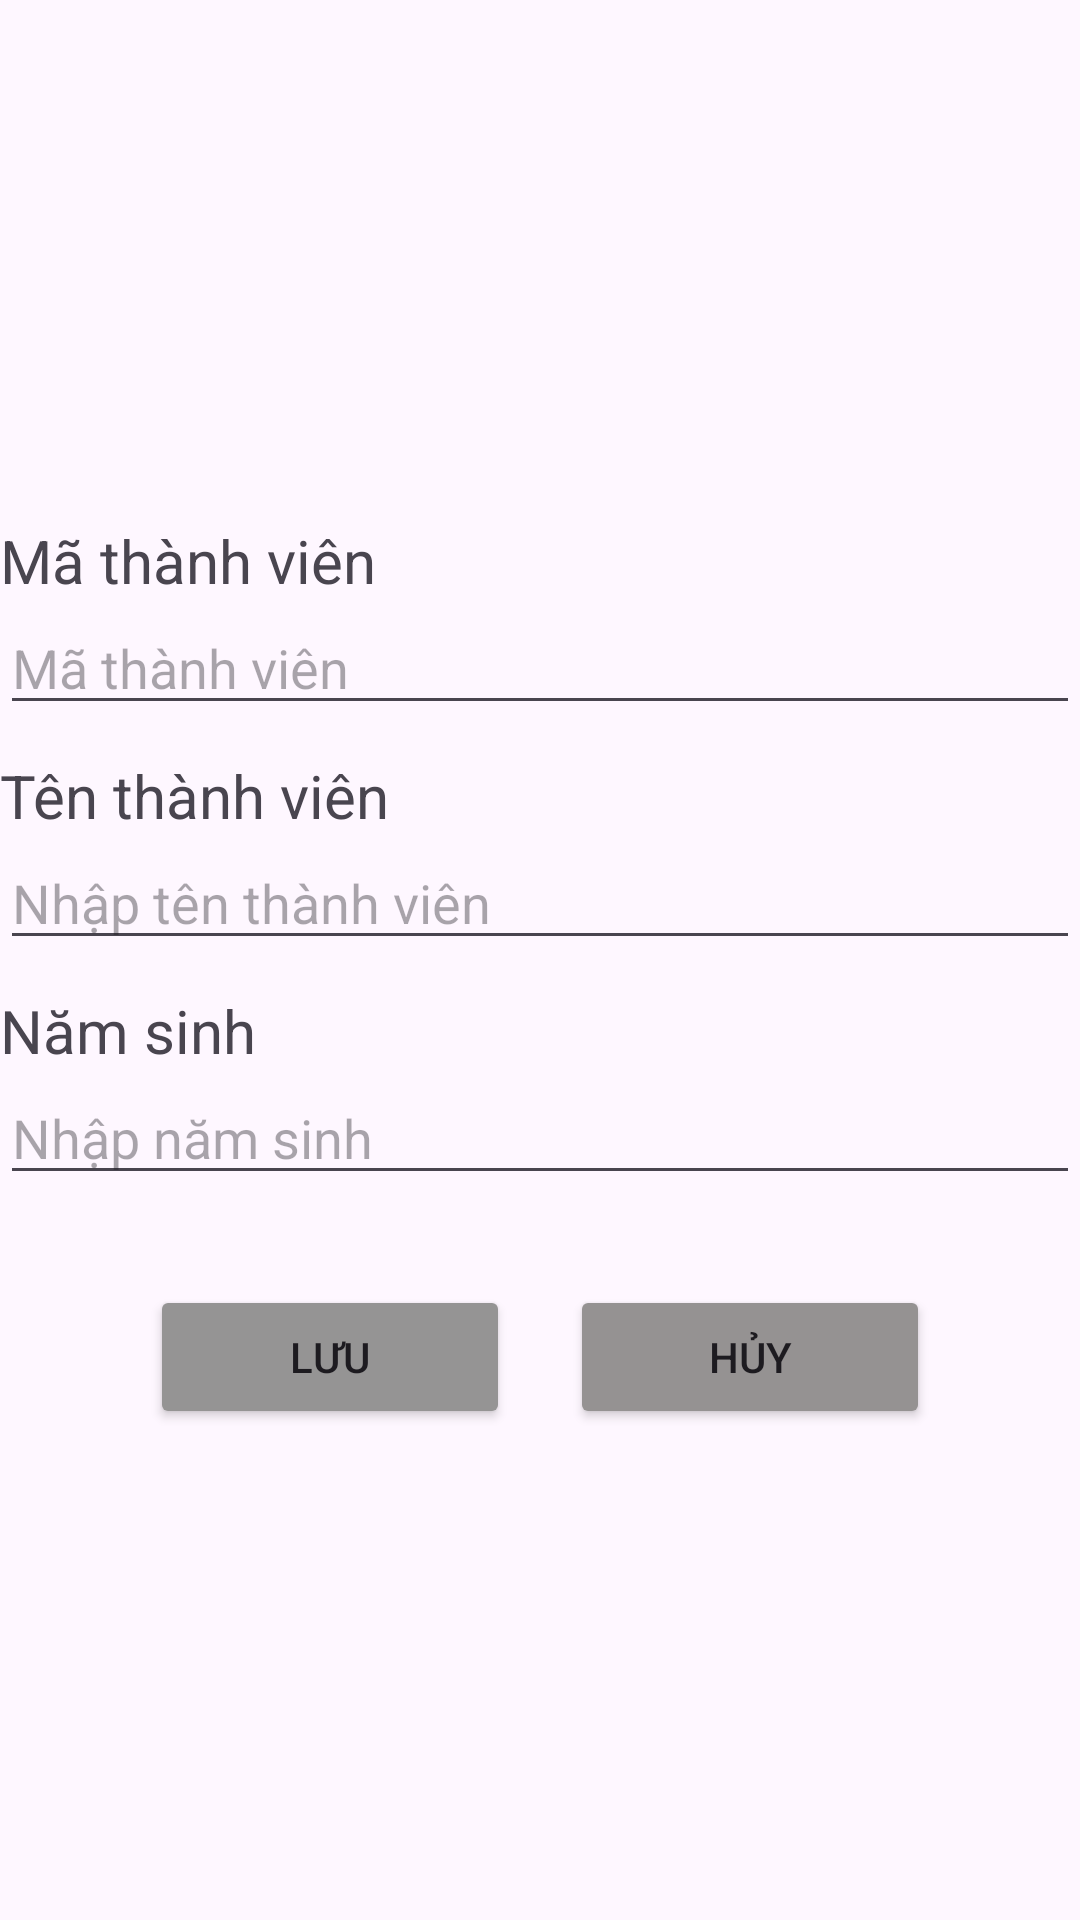

Reconstruct the res/layout file that produces this screen, plus the resources it refers to.
<!-- AndroidManifest.xml: application theme Theme.DAManhltph45438 -->
<!-- res/layout/dialog_themthanhvien.xml -->
<?xml version="1.0" encoding="utf-8"?>
<LinearLayout xmlns:android="http://schemas.android.com/apk/res/android"
    android:layout_width="match_parent"
    android:layout_height="match_parent"
android:gravity="center"
    android:layout_margin="10dp"
    android:orientation="vertical">




    <TextView
        android:id="@+id/textView10"
        android:layout_width="match_parent"
        android:layout_height="wrap_content"
        android:textSize="20sp"
        android:layout_marginTop="10dp"
        android:text="Mã thành viên" />

    <EditText
        android:id="@+id/ed_mathanhvien"
        android:layout_width="match_parent"
        android:layout_height="wrap_content"
        android:ems="10"
        android:inputType="text"
        android:hint="Mã thành viên" />
    <TextView
        android:id="@+id/textView15"
        android:layout_width="match_parent"
        android:layout_height="wrap_content"
        android:textSize="20sp"
        android:layout_marginTop="10dp"
        android:text="Tên thành viên" />

    <EditText
        android:id="@+id/ed_tenthanhvien"
        android:layout_width="match_parent"
        android:layout_height="wrap_content"
        android:ems="10"
        android:inputType="text"
        android:hint="Nhập tên thành viên" />

    <TextView
        android:id="@+id/textView11"
        android:layout_width="match_parent"
        android:textSize="20sp"
        android:layout_height="wrap_content"
        android:layout_marginTop="10dp"
        android:text="Năm sinh" />

    <EditText
        android:id="@+id/ed_namsinh"
        android:layout_width="match_parent"
        android:layout_height="wrap_content"
        android:ems="10"
        android:inputType="text"
        android:hint="Nhập năm sinh" />


    <LinearLayout
        android:layout_width="match_parent"
        android:layout_marginTop="30dp"
        android:layout_height="wrap_content"
        android:gravity="center"
        android:orientation="horizontal">

        <Button
            android:id="@+id/btn_them_thanhvien"
            android:layout_width="120dp"
            android:backgroundTint="#959494"
            android:layout_height="wrap_content"
            android:text="Lưu" />

        <Button
            android:backgroundTint="#959292"
            android:id="@+id/btn_cancel_thanhvien"
            android:layout_width="120dp"
            android:layout_height="wrap_content"
            android:layout_marginLeft="20dp"
            android:text="Hủy" />
    </LinearLayout>
</LinearLayout>
<!-- resources referenced by this layout -->
<resources>
  <style name="Theme.DAManhltph45438" parent="Base.Theme.DAManhltph45438" />
  <style name="Base.Theme.DAManhltph45438" parent="Theme.Material3.DayNight.NoActionBar">
          
          
      </style>
</resources>
